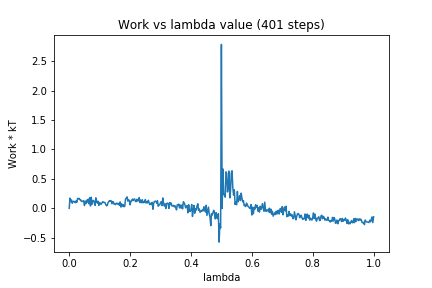

Values plotted in this chart, from the file beside it:
0, 0.0
1, 0.1746
2, 0.1133
3, 0.1425
4, 0.08659
5, 0.1136
6, 0.1208
7, 0.1093
8, 0.09481
9, 0.1253
10, 0.1027
11, 0.1677
12, 0.1624
13, 0.1694
14, 0.1446
15, 0.1463
16, 0.1179
17, 0.1158
18, 0.1223
19, 0.1301
20, 0.04728
21, 0.121
22, 0.08058
23, 0.1366
24, 0.105
25, 0.1571
26, 0.07601
27, 0.1809
28, 0.03947
29, 0.1882
30, 0.06997
31, 0.1284
32, 0.1335
33, 0.1002
34, 0.04985
35, 0.1783
36, 0.1172
37, 0.08942
38, 0.1201
39, 0.04993
40, 0.09983
41, 0.07179
42, 0.07033
43, 0.09365
44, 0.1131
45, 0.09978
46, 0.1009
47, 0.09911
48, 0.06537
49, 0.04319
50, 0.0491
51, 0.09341
52, 0.1152
53, 0.1307
54, 0.1234
55, 0.1317
56, 0.07785
57, 0.1151
58, 0.1113
59, 0.07073
60, 0.0746
... 340 more rows
